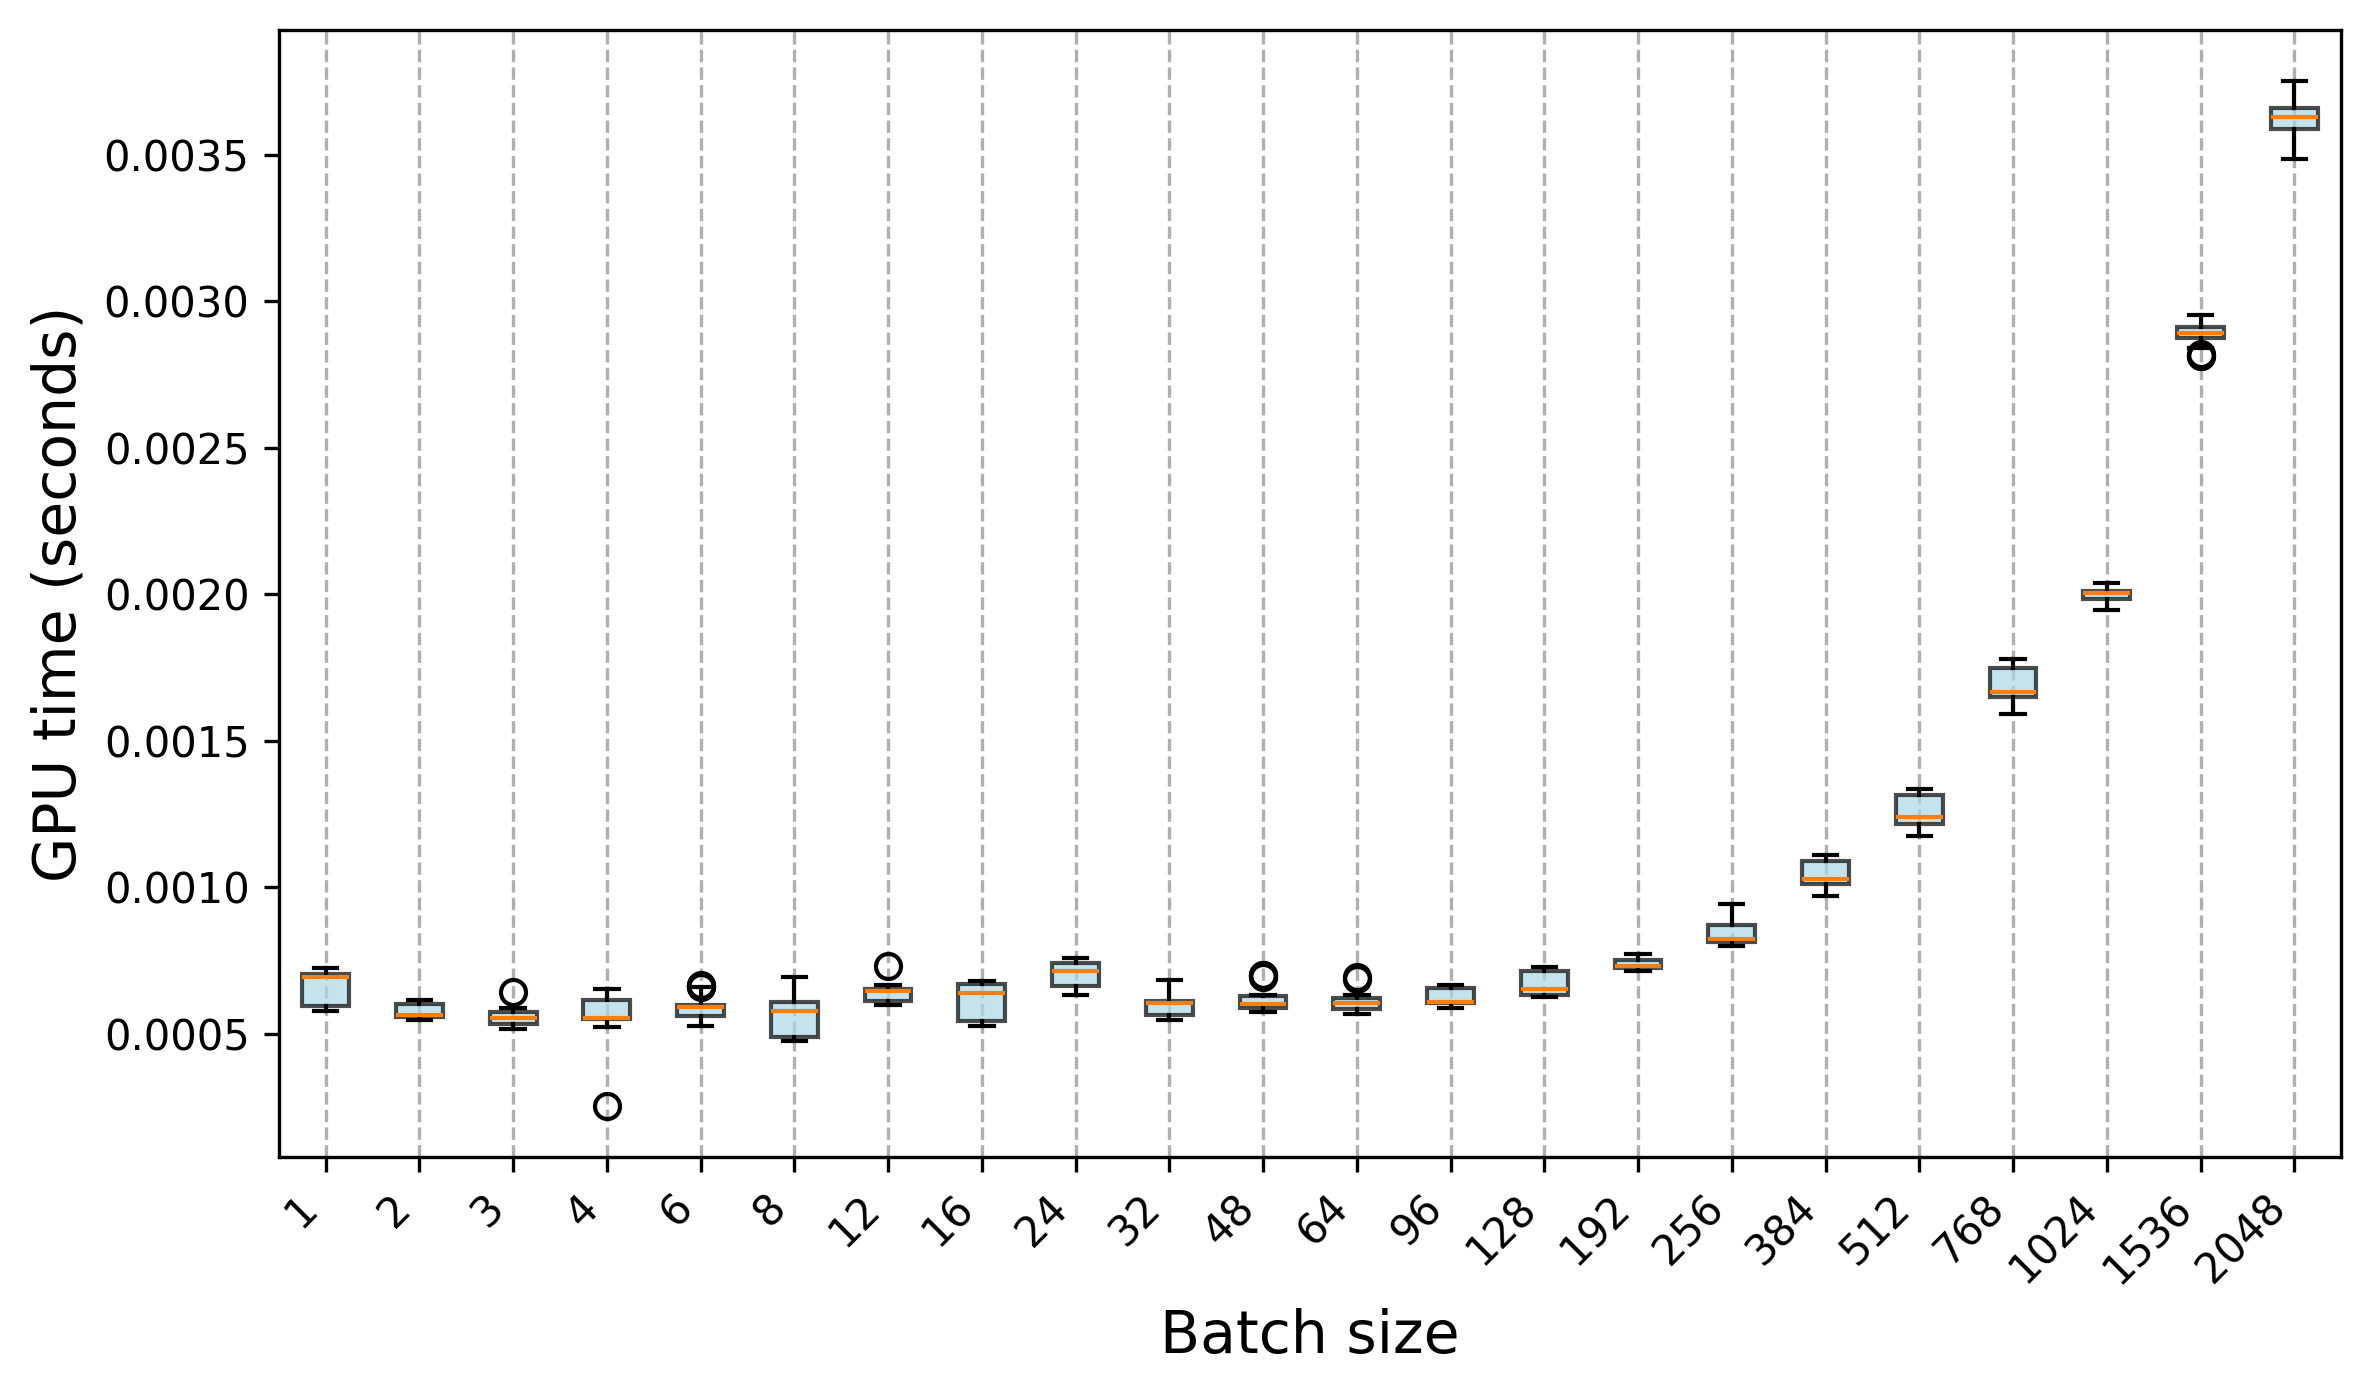

The file beside this chart, header and first rows:
Trial, 1, 2, 3, 4, 6, 8, 12, 16, 24, 32, 48, 64, 96, 128, 192, 256, 384, 512, 768, 1024, 1536, 2048
0, 0.00064, 0.000596, 0.000565, 0.000641, 0.000536, 0.000475, 0.000645, 0.000678, 0.000746, 0.000556, 0.0007, 0.000694, 0.000653, 0.000713, 0.000713, 0.000933, 0.001092, 0.001334, 0.001751, 0.001998, 0.002898, 0.003618
1, 0.000588, 0.000597, 0.000575, 0.000639, 0.000528, 0.000474, 0.000645, 0.000532, 0.000759, 0.000681, 0.000701, 0.000565, 0.00066, 0.000721, 0.000727, 0.000941, 0.001101, 0.001327, 0.001768, 0.001994, 0.002952, 0.003579
2, 0.000591, 0.000606, 0.00058, 0.000646, 0.00053, 0.000479, 0.000648, 0.000544, 0.000754, 0.000545, 0.000574, 0.000581, 0.000667, 0.000713, 0.000722, 0.000812, 0.00111, 0.001333, 0.001764, 0.002, 0.002876, 0.00366
3, 0.000594, 0.000605, 0.000575, 0.000651, 0.000657, 0.000489, 0.000648, 0.000528, 0.000755, 0.000547, 0.000573, 0.00057, 0.000665, 0.00071, 0.000725, 0.000938, 0.001102, 0.001308, 0.001769, 0.002021, 0.002919, 0.003582
4, 0.000595, 0.000613, 0.000584, 0.000646, 0.000663, 0.00049, 0.000663, 0.000543, 0.000636, 0.000553, 0.00058, 0.000571, 0.000657, 0.000719, 0.000724, 0.0008, 0.001084, 0.001302, 0.001734, 0.002004, 0.002917, 0.003632
5, 0.000596, 0.000615, 0.000582, 0.000633, 0.000664, 0.000487, 0.000648, 0.000538, 0.000755, 0.000681, 0.000697, 0.000687, 0.000658, 0.000724, 0.000729, 0.000815, 0.001098, 0.001336, 0.001637, 0.002009, 0.002875, 0.003751
6, 0.00058, 0.000602, 0.000575, 0.000522, 0.00066, 0.000483, 0.000656, 0.00054, 0.000757, 0.000551, 0.000583, 0.00057, 0.000661, 0.000713, 0.000738, 0.0008, 0.000971, 0.001323, 0.001763, 0.00202, 0.002928, 0.003618
7, 0.000589, 0.0006, 0.000586, 0.000645, 0.000661, 0.00049, 0.000667, 0.000527, 0.000758, 0.000549, 0.000574, 0.000569, 0.000657, 0.000727, 0.000737, 0.000805, 0.001105, 0.001318, 0.001763, 0.001973, 0.002898, 0.003659
8, 0.000584, 0.000608, 0.000578, 0.000642, 0.000527, 0.000479, 0.000658, 0.00054, 0.000631, 0.000547, 0.000581, 0.000569, 0.000658, 0.00072, 0.000742, 0.000806, 0.001108, 0.001329, 0.001777, 0.002011, 0.002932, 0.003688
9, 0.000577, 0.000609, 0.00058, 0.000252, 0.000658, 0.000479, 0.000659, 0.000535, 0.000757, 0.000547, 0.000694, 0.000575, 0.00066, 0.000716, 0.000724, 0.000813, 0.001107, 0.00132, 0.001753, 0.001997, 0.002934, 0.003576
10, 0.000605, 0.000545, 0.000641, 0.00055, 0.000557, 0.000692, 0.000731, 0.00062, 0.000671, 0.000591, 0.000586, 0.000601, 0.000587, 0.000625, 0.000724, 0.00084, 0.001012, 0.001205, 0.001648, 0.001962, 0.0029, 0.00355
11, 0.000709, 0.000557, 0.000529, 0.000558, 0.000555, 0.000688, 0.000611, 0.000634, 0.000657, 0.000602, 0.000599, 0.000592, 0.000601, 0.000632, 0.000734, 0.00082, 0.001012, 0.001186, 0.001651, 0.001975, 0.002811, 0.003658
12, 0.000715, 0.000559, 0.000539, 0.000555, 0.000562, 0.000686, 0.000616, 0.000635, 0.000661, 0.000604, 0.000593, 0.000596, 0.000608, 0.000638, 0.000732, 0.000823, 0.001008, 0.001209, 0.00163, 0.001989, 0.002818, 0.003613
13, 0.000713, 0.000554, 0.000517, 0.000554, 0.000562, 0.00069, 0.00061, 0.00064, 0.000663, 0.000603, 0.000597, 0.000602, 0.000608, 0.000634, 0.000731, 0.000818, 0.001001, 0.001209, 0.001649, 0.001989, 0.002884, 0.003665
14, 0.000715, 0.000557, 0.000527, 0.000541, 0.000563, 0.000557, 0.0006, 0.000635, 0.000663, 0.00061, 0.00059, 0.000605, 0.000603, 0.00063, 0.000725, 0.000821, 0.000991, 0.001173, 0.001649, 0.002009, 0.002873, 0.003493
15, 0.000705, 0.000559, 0.000523, 0.000558, 0.000559, 0.000553, 0.000611, 0.000635, 0.000665, 0.000602, 0.000581, 0.000589, 0.000602, 0.000629, 0.000732, 0.000823, 0.001013, 0.001213, 0.001617, 0.001949, 0.002814, 0.003484
16, 0.000716, 0.000557, 0.000524, 0.000541, 0.00056, 0.000545, 0.000598, 0.000632, 0.00066, 0.000613, 0.000596, 0.000608, 0.000606, 0.000632, 0.000725, 0.000812, 0.00101, 0.001206, 0.001591, 0.001973, 0.002875, 0.003643
17, 0.000704, 0.000553, 0.000516, 0.000552, 0.000556, 0.000553, 0.000608, 0.000641, 0.000656, 0.000598, 0.0006, 0.000598, 0.000598, 0.000628, 0.00073, 0.000819, 0.001007, 0.001219, 0.001621, 0.001983, 0.002863, 0.003622
18, 0.000697, 0.000558, 0.000516, 0.000556, 0.000567, 0.000686, 0.000608, 0.00064, 0.000664, 0.000603, 0.000593, 0.000592, 0.0006, 0.000631, 0.000724, 0.00082, 0.000993, 0.001221, 0.001625, 0.001958, 0.002891, 0.003659
19, 0.000705, 0.000566, 0.000523, 0.000553, 0.000563, 0.000551, 0.00061, 0.000639, 0.000663, 0.000603, 0.000597, 0.000606, 0.000603, 0.000635, 0.000722, 0.000806, 0.000994, 0.001212, 0.001644, 0.001947, 0.0029, 0.003633
20, 0.000722, 0.000563, 0.000538, 0.000548, 0.000589, 0.000609, 0.000644, 0.00065, 0.000708, 0.000612, 0.000623, 0.000616, 0.000605, 0.000643, 0.000757, 0.00085, 0.001017, 0.001237, 0.001672, 0.002006, 0.002885, 0.003618
21, 0.000683, 0.000558, 0.000559, 0.000551, 0.000589, 0.000613, 0.00063, 0.00067, 0.00071, 0.000614, 0.000632, 0.000632, 0.000607, 0.000653, 0.00077, 0.000858, 0.001033, 0.00122, 0.001679, 0.002021, 0.002891, 0.003671
22, 0.000693, 0.000568, 0.000544, 0.000552, 0.000598, 0.000606, 0.000646, 0.000674, 0.000724, 0.000612, 0.000632, 0.000629, 0.000612, 0.000649, 0.000755, 0.00084, 0.001025, 0.001247, 0.001691, 0.002033, 0.00288, 0.003624
23, 0.000689, 0.00056, 0.000553, 0.000555, 0.000598, 0.000607, 0.00065, 0.000672, 0.000725, 0.000608, 0.000628, 0.00063, 0.000615, 0.000658, 0.000758, 0.000845, 0.001025, 0.00125, 0.001654, 0.002033, 0.002847, 0.003685
24, 0.000697, 0.000564, 0.00055, 0.000555, 0.000599, 0.000608, 0.000655, 0.000664, 0.000725, 0.000611, 0.000628, 0.000622, 0.000609, 0.000637, 0.000751, 0.000843, 0.001013, 0.001216, 0.001662, 0.002008, 0.002882, 0.003713
25, 0.000696, 0.000559, 0.000556, 0.000545, 0.000599, 0.000615, 0.000644, 0.000673, 0.000719, 0.000608, 0.000613, 0.000606, 0.000612, 0.000654, 0.000741, 0.000876, 0.001032, 0.001243, 0.001664, 0.002036, 0.002901, 0.003647
26, 0.000696, 0.000568, 0.000553, 0.000553, 0.000596, 0.000608, 0.000649, 0.00067, 0.000723, 0.000612, 0.000627, 0.000619, 0.000606, 0.000658, 0.000752, 0.000888, 0.001037, 0.001247, 0.001662, 0.001992, 0.002914, 0.003601
27, 0.000699, 0.000556, 0.000559, 0.000547, 0.000597, 0.000598, 0.00064, 0.000679, 0.000703, 0.000613, 0.000624, 0.000622, 0.000602, 0.000633, 0.000756, 0.000898, 0.001032, 0.001246, 0.001671, 0.002009, 0.002841, 0.003652
28, 0.000698, 0.000558, 0.000551, 0.000544, 0.000595, 0.000606, 0.000651, 0.000673, 0.000727, 0.000611, 0.000613, 0.000618, 0.000615, 0.000659, 0.000763, 0.000894, 0.001034, 0.001231, 0.001687, 0.002012, 0.0029, 0.003548
29, 0.000688, 0.000566, 0.000558, 0.000553, 0.000597, 0.000602, 0.000639, 0.000678, 0.000717, 0.000605, 0.000632, 0.00063, 0.000604, 0.000632, 0.000746, 0.000883, 0.001033, 0.001233, 0.001668, 0.002033, 0.002939, 0.003568
